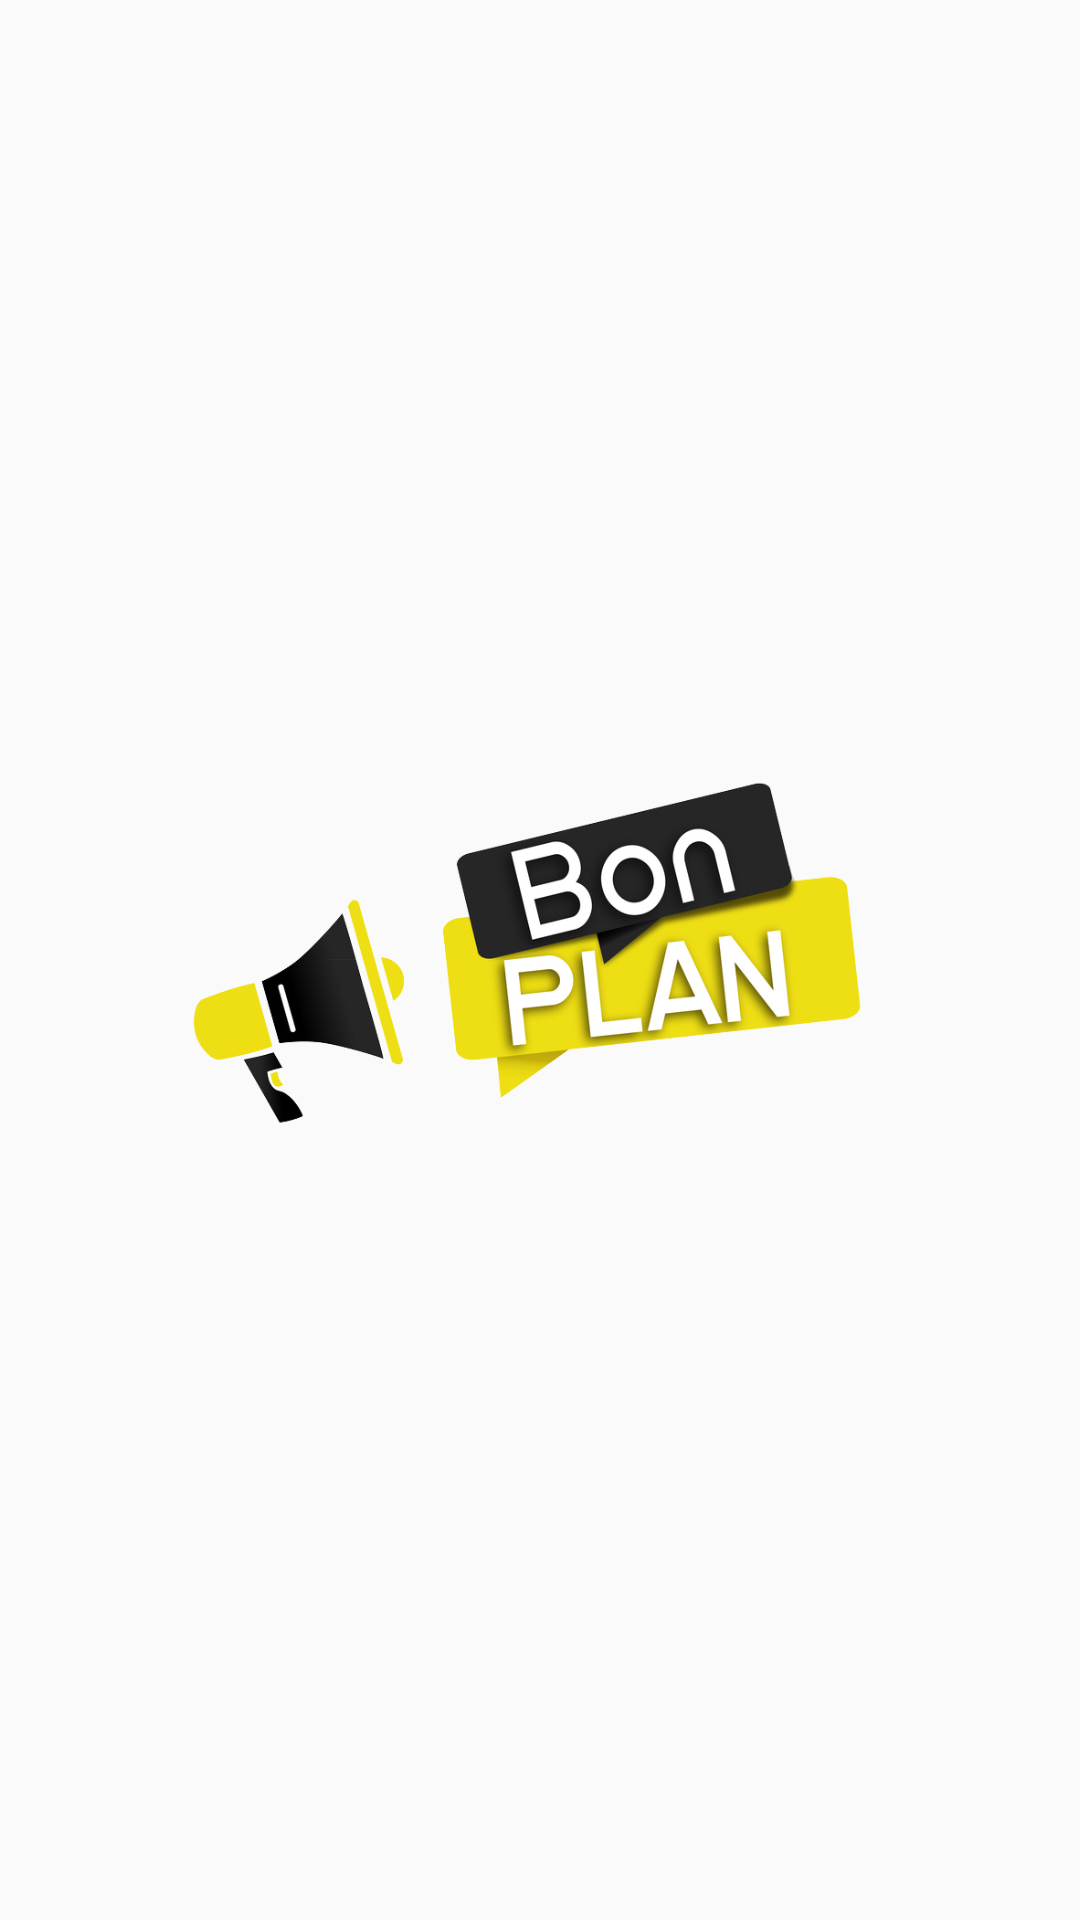

Write the Android layout XML for this screen, with the resource values it uses.
<!-- AndroidManifest.xml: application theme AppTheme -->
<!-- res/layout/activity_main.xml -->
<?xml version="1.0" encoding="utf-8"?>

<LinearLayout xmlns:android="http://schemas.android.com/apk/res/android"
    xmlns:app="http://schemas.android.com/apk/res-auto"
    xmlns:tools="http://schemas.android.com/tools"
    android:layout_width="match_parent"
    android:layout_height="match_parent"
    tools:context=".MainActivity"
    android:background="@drawable/bg"
    android:gravity="center"
    >


        <ImageView
            android:id="@+id/start_image"
            android:layout_width="257dp"
            android:layout_height="183dp"
            android:src="@drawable/logo"
            />


</LinearLayout>
<!-- resources referenced by this layout -->
<resources>
  <!-- drawable logo: png bitmap (drawable, 137296 bytes) -->
  <style name="AppTheme" parent="Theme.AppCompat.Light.NoActionBar">
          
          <item name="colorPrimary">@color/colorPrimary</item>
          <item name="colorPrimaryDark">@color/colorPrimaryDark</item>
          <item name="colorAccent">@color/colorAccent</item>
      </style>
  <color name="colorPrimary">#03A9F4</color>
  <color name="colorPrimaryDark">#00574B</color>
  <color name="colorAccent">#D81B60</color>
</resources>
